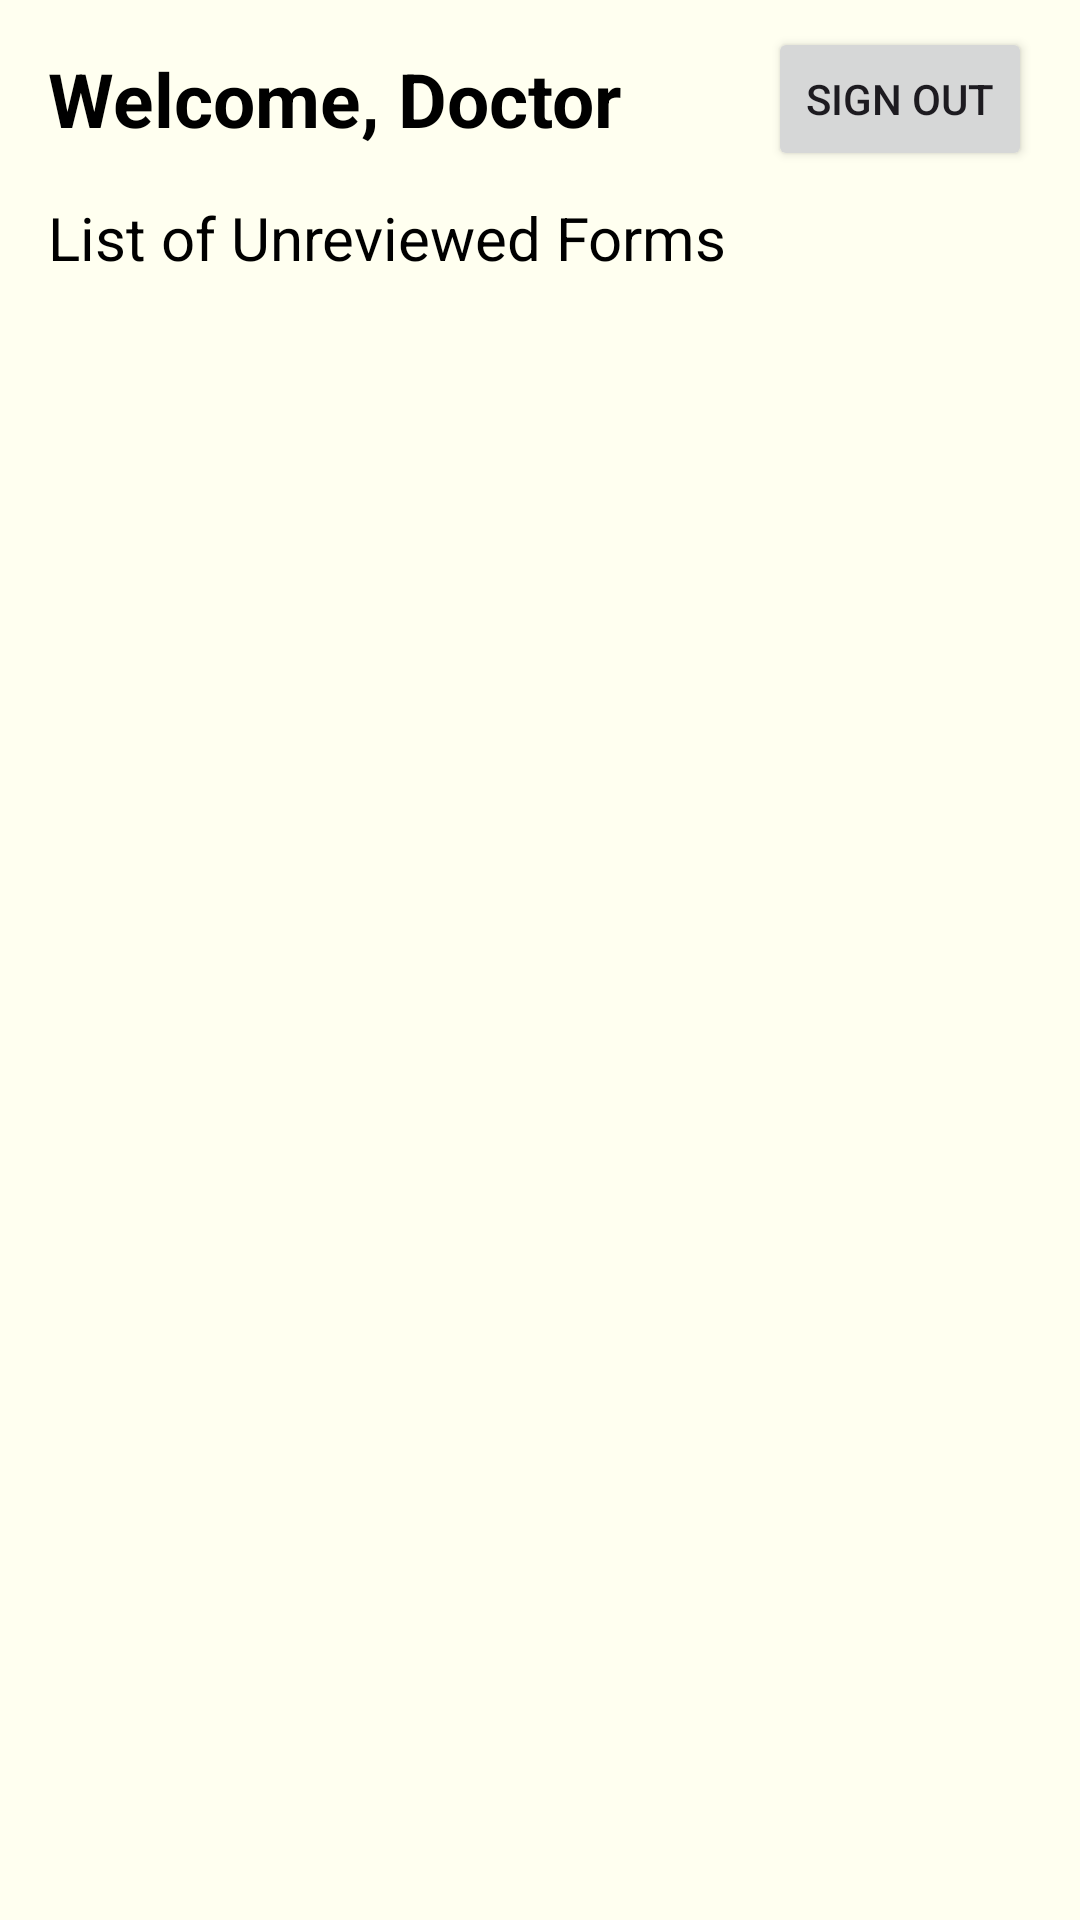

Produce the Android XML layout that renders to this screen, including the resource entries it uses.
<!-- AndroidManifest.xml: application theme Theme.AfterCOVIDTracker -->
<!-- res/layout/activity_doctor_home.xml -->
<?xml version="1.0" encoding="utf-8"?>
<androidx.constraintlayout.widget.ConstraintLayout xmlns:android="http://schemas.android.com/apk/res/android"
    xmlns:app="http://schemas.android.com/apk/res-auto"
    xmlns:tools="http://schemas.android.com/tools"
    android:layout_width="match_parent"
    android:layout_height="match_parent"
    tools:context=".DoctorHome"
    android:background="#FFFFF0">

    <TextView
        android:id="@+id/doctorWelcomeText"
        android:layout_width="wrap_content"
        android:layout_height="wrap_content"
        android:text="Welcome, Doctor"
        android:textColor="@color/black"
        android:textSize="25sp"
        android:textStyle="bold"
        android:layout_marginTop="16dp"
        android:layout_marginStart="16dp"
        app:layout_constraintTop_toTopOf="parent"
        app:layout_constraintStart_toStartOf="parent" />

    <Button
        android:id="@+id/signOutButton"
        android:layout_width="wrap_content"
        android:layout_height="wrap_content"
        android:text="Sign Out"
        android:layout_marginTop="16dp"
        android:layout_marginEnd="16dp"
        app:layout_constraintTop_toTopOf="parent"
        app:layout_constraintEnd_toEndOf="parent"
        app:layout_constraintBottom_toBottomOf="@id/doctorWelcomeText"
        android:layout_marginBottom="0dp"/>

    <TextView
        android:id="@+id/unAdvisedForms"
        android:layout_width="wrap_content"
        android:layout_height="wrap_content"
        android:text="List of Unreviewed Forms"
        android:textSize="20sp"
        android:textColor="@color/black"
        android:layout_marginTop="16dp"
        android:layout_marginStart="16dp"
        app:layout_constraintTop_toBottomOf="@id/doctorWelcomeText"
        app:layout_constraintStart_toStartOf="parent" />

    <androidx.recyclerview.widget.RecyclerView
        android:id="@+id/doctorRecyclerView"
        android:layout_width="0dp"
        android:layout_height="0dp"
        android:layout_marginTop="16dp"
        app:layout_constraintTop_toBottomOf="@id/unAdvisedForms"
        app:layout_constraintStart_toStartOf="parent"
        app:layout_constraintEnd_toEndOf="parent"
        app:layout_constraintBottom_toBottomOf="parent"
        tools:listitem="@layout/doctor_form_list_view"/>

</androidx.constraintlayout.widget.ConstraintLayout>
<!-- resources referenced by this layout -->
<resources>
  <color name="black">#FF000000</color>
  <style name="Theme.AfterCOVIDTracker" parent="Base.Theme.AfterCOVIDTracker" />
  <style name="Base.Theme.AfterCOVIDTracker" parent="Theme.Material3.DayNight.NoActionBar">
          
          
      </style>
</resources>
